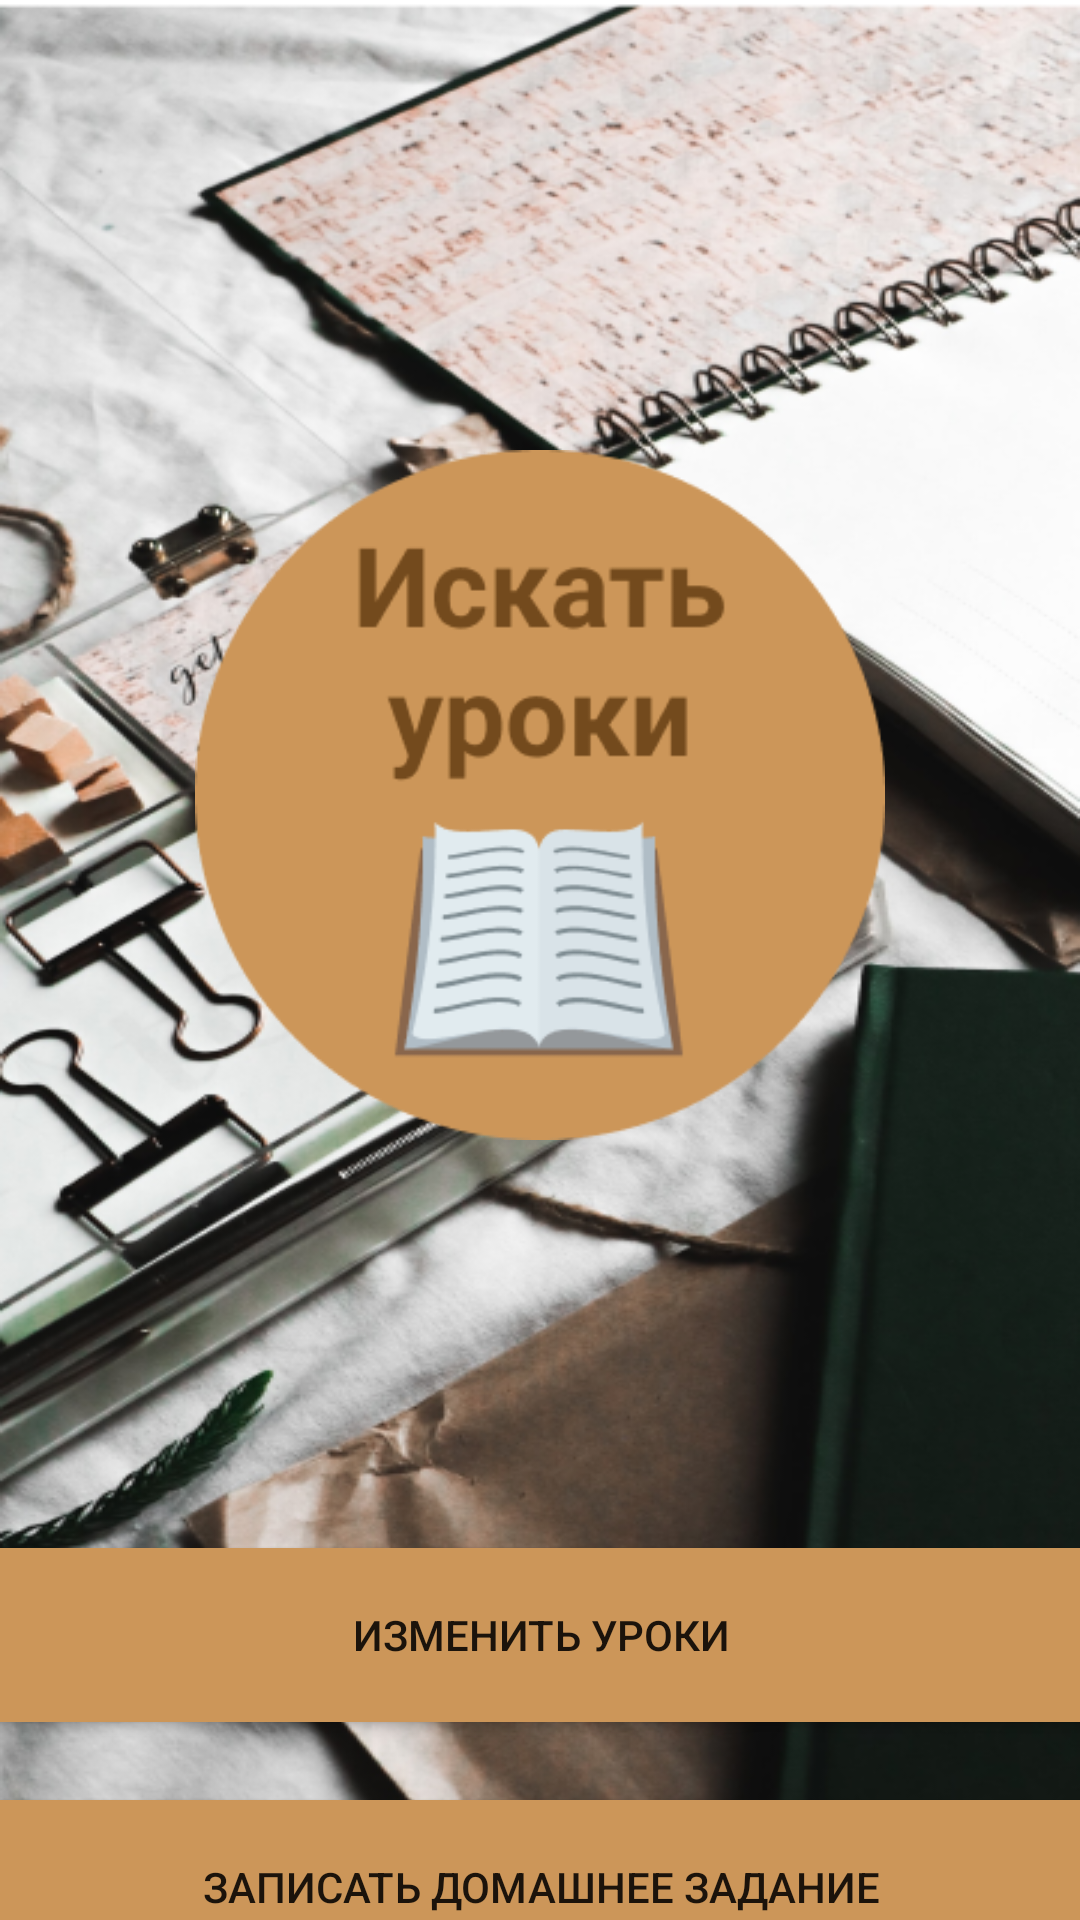

Reconstruct the res/layout file that produces this screen, plus the resources it refers to.
<!-- AndroidManifest.xml: application theme Theme.Diplom -->
<!-- res/layout/activity_main.xml -->
<?xml version="1.0" encoding="utf-8"?>
<androidx.constraintlayout.widget.ConstraintLayout xmlns:android="http://schemas.android.com/apk/res/android"
    xmlns:app="http://schemas.android.com/apk/res-auto"
    xmlns:tools="http://schemas.android.com/tools"
    android:layout_width="match_parent"
    android:layout_height="match_parent"
    android:background="@drawable/background"
    tools:context=".view.MainActivity">

    <ImageButton
        android:id="@+id/buttonRemind"
        android:layout_width="230dp"
        android:layout_height="230dp"
        android:background="@null"
        android:scaleType="centerCrop"
        android:layout_marginTop="150dp"
        app:layout_constraintEnd_toEndOf="parent"
        app:layout_constraintStart_toStartOf="parent"
        app:layout_constraintTop_toTopOf="parent"
        app:srcCompat="@drawable/logo" />

    <Button
        android:id="@+id/buttonEditLessons"
        android:layout_width="380dp"
        android:layout_height="70dp"
        android:layout_marginTop="130dp"
        android:text="Изменить уроки"
        android:backgroundTint="#CC9659"
        app:layout_constraintEnd_toEndOf="parent"
        app:layout_constraintStart_toStartOf="parent"
        app:layout_constraintTop_toBottomOf="@+id/buttonRemind" />

    <Button
        android:id="@+id/buttonWriteHomework"
        android:layout_width="380dp"
        android:layout_height="70dp"
        android:layout_marginTop="14dp"
        android:text="Записать домашнее задание"
        android:backgroundTint="#CC9659"
        app:layout_constraintEnd_toEndOf="parent"
        app:layout_constraintStart_toStartOf="parent"
        app:layout_constraintTop_toBottomOf="@+id/buttonEditLessons" />

</androidx.constraintlayout.widget.ConstraintLayout>
<!-- resources referenced by this layout -->
<resources>
  <!-- drawable background: png bitmap (drawable, 444186 bytes) -->
  <!-- drawable logo: png bitmap (drawable, 14657 bytes) -->
  <style name="Theme.Diplom" parent="Theme.MaterialComponents.DayNight.NoActionBar">
          
          <item name="colorPrimary">@color/purple_500</item>
          <item name="colorPrimaryVariant">@color/purple_700</item>
          <item name="colorOnPrimary">@color/white</item>
          
          <item name="colorSecondary">@color/teal_200</item>
          <item name="colorSecondaryVariant">@color/teal_700</item>
          <item name="colorOnSecondary">@color/black</item>
          
          <item name="android:statusBarColor">?attr/colorPrimaryVariant</item>
          
      </style>
  <!-- not gathered from this repository: default colours our renderer supplied (Android Studio template values) -->
  <color name="purple_500">#FF6200EE</color>
  <color name="purple_700">#FF3700B3</color>
  <color name="teal_200">#FF03DAC5</color>
  <color name="teal_700">#FF018786</color>
  <color name="black">#FF000000</color>
  <color name="white">#FFFFFFFF</color>
</resources>
